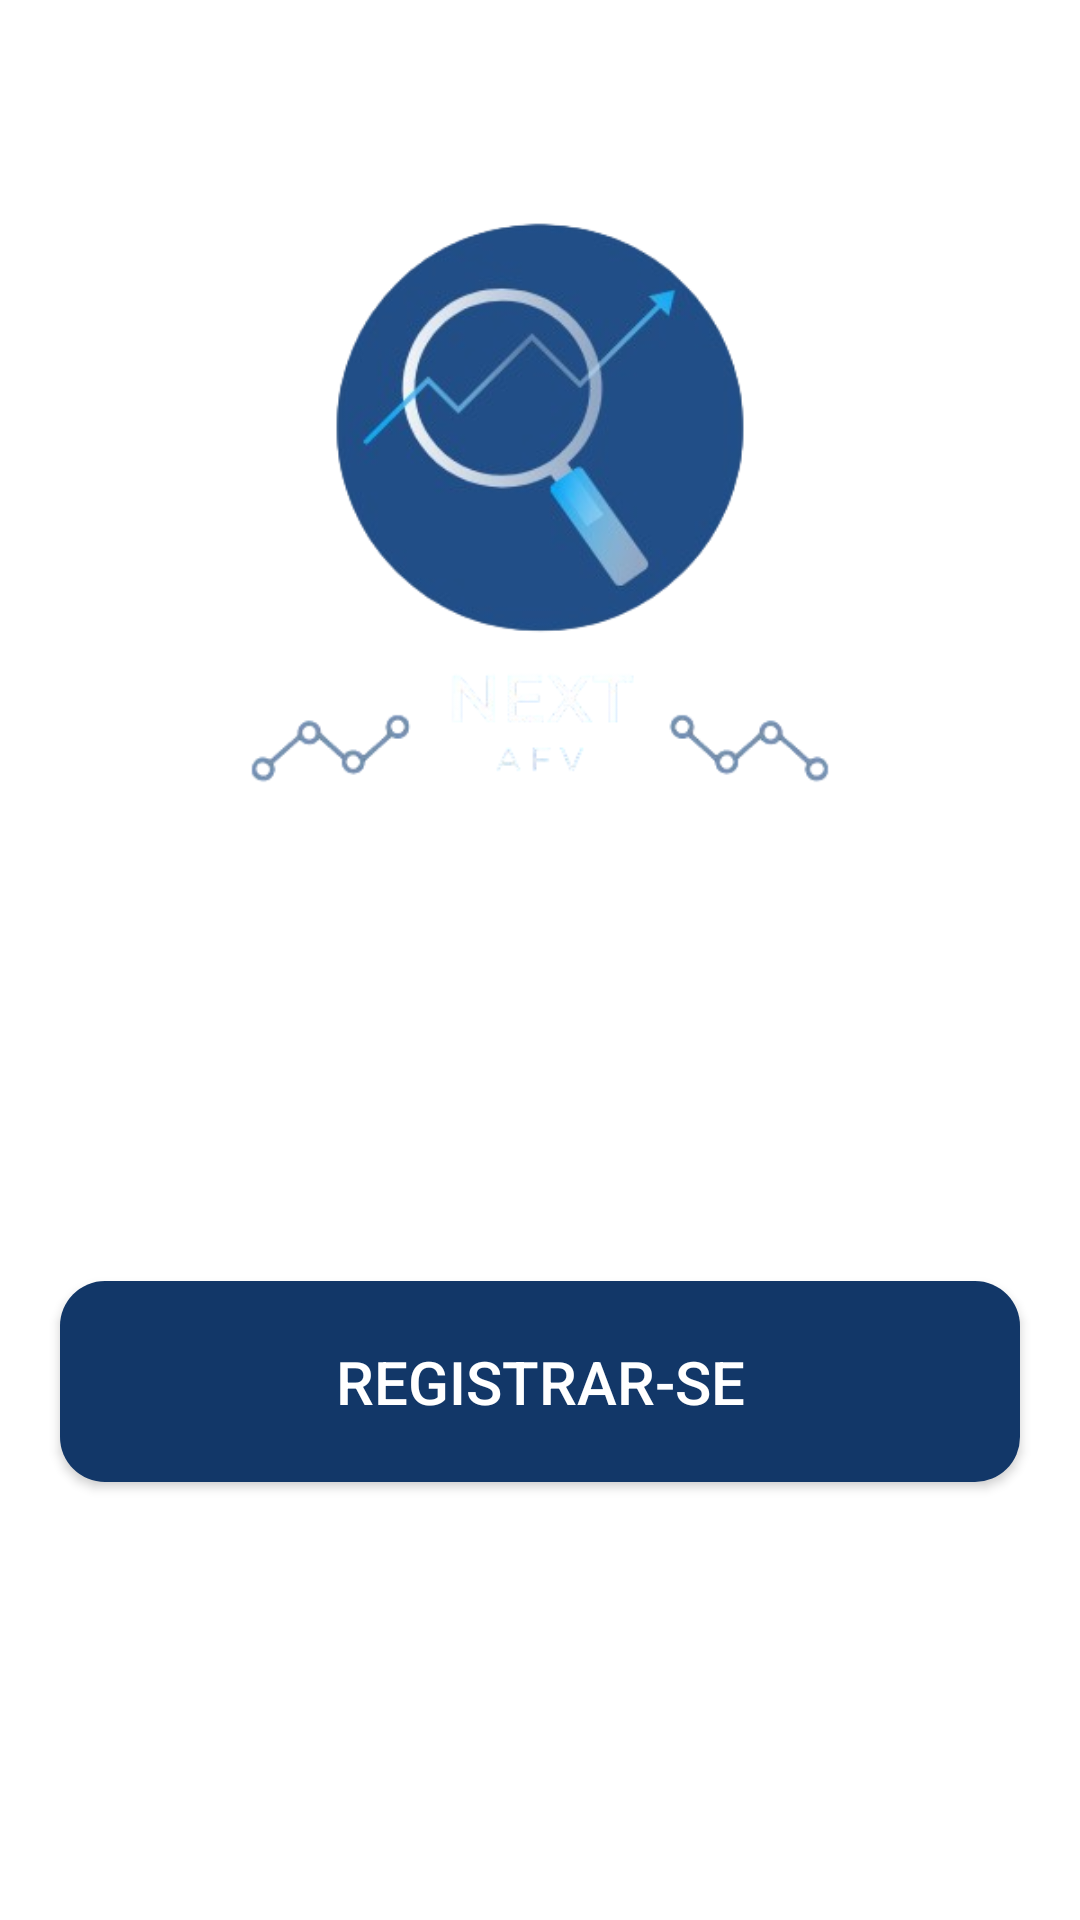

Reconstruct the res/layout file that produces this screen, plus the resources it refers to.
<!-- AndroidManifest.xml: application theme Theme.Nextvendas -->
<!-- res/layout/activity_main.xml -->
<?xml version="1.0" encoding="utf-8"?>
<androidx.constraintlayout.widget.ConstraintLayout xmlns:android="http://schemas.android.com/apk/res/android"
    xmlns:app="http://schemas.android.com/apk/res-auto"
    xmlns:tools="http://schemas.android.com/tools"
    android:id="@+id/main"
    android:layout_width="match_parent"
    android:layout_height="match_parent"
    tools:context=".MainActivity" >

    <ImageView
        android:layout_width="0dp"
        android:layout_height="0dp"
        android:scaleType="centerCrop"
        android:src="@drawable/fundo_gradient"
        app:layout_constraintBottom_toBottomOf="parent"
        app:layout_constraintEnd_toEndOf="parent"
        app:layout_constraintStart_toStartOf="parent"
        app:layout_constraintTop_toTopOf="parent" />
    
    <ImageView
        android:id="@+id/img_logo"
        android:layout_width="320dp"
        android:layout_height="300dp"
        app:layout_constraintStart_toStartOf="parent"
        app:layout_constraintEnd_toEndOf="parent"
        app:layout_constraintTop_toTopOf="parent"
        android:src="@drawable/logo"
        android:background="@android:color/transparent"
        android:layout_marginTop="20dp" />

    <androidx.appcompat.widget.AppCompatButton
        android:id="@+id/btn_realizar_login"
        android:layout_width="0dp"
        android:layout_height="wrap_content"
        app:layout_constraintStart_toStartOf="parent"
        app:layout_constraintEnd_toEndOf="parent"
        app:layout_constraintTop_toBottomOf="@id/img_logo"
        android:layout_margin="20dp"
        android:background="@drawable/estilo_btn_borda_branca_fundo_transparente"
        android:text="@string/txt_btn_realizar_login"
        android:textColor="@color/white"
        android:textAllCaps="true"
        android:textSize="20sp"
        android:padding="20dp"
        android:elevation="4dp" />

    <androidx.appcompat.widget.AppCompatButton
        android:id="@+id/btn_registrarse"
        android:layout_width="0dp"
        android:layout_height="wrap_content"
        app:layout_constraintStart_toStartOf="parent"
        app:layout_constraintEnd_toEndOf="parent"
        app:layout_constraintTop_toBottomOf="@id/btn_realizar_login"
        android:layout_margin="20dp"
        android:background="@drawable/estilo_btn_padrao"
        android:text="@string/txt_btn_registrarse"
        android:textColor="@color/white"
        android:textAllCaps="true"
        android:textSize="20sp"
        android:padding="20dp"
        android:elevation="4dp" />

</androidx.constraintlayout.widget.ConstraintLayout>
<!-- resources referenced by this layout -->
<resources>
  <color name="white">#FFFFFFFF</color>
  <!-- drawable estilo_btn_borda_branca_fundo_transparente (drawable) -->
  <?xml version="1.0" encoding="utf-8"?>
  <selector xmlns:android="http://schemas.android.com/apk/res/android">
  
      <item>
  
          <shape android:shape="rectangle" >
  
              <solid android:color="@android:color/transparent" />
  
              <corners android:radius="15dp" />
  
              <stroke android:color="@color/white" android:width="2dp" />
  
          </shape>
  
      </item>
  
  </selector>
  <!-- drawable estilo_btn_padrao (drawable) -->
  <?xml version="1.0" encoding="utf-8"?>
  <selector xmlns:android="http://schemas.android.com/apk/res/android">
  
      <item>
  
          <shape android:shape="rectangle">
  
              <solid android:color="@color/principal" />
  
              <corners android:radius="15dp" />
  
          </shape>
  
      </item>
  
  </selector>
  <!-- drawable logo: png bitmap (drawable, 66166 bytes) -->
  <string name="txt_btn_realizar_login">Realizar login</string>
  <string name="txt_btn_registrarse">Registrar-se</string>
  <style name="Theme.Nextvendas" parent="Theme.MaterialComponents.DayNight.NoActionBar">
          <item name="colorPrimary">@color/secundaria</item>
          <item name="colorPrimaryVariant">@color/principal</item>
          <item name="colorOnPrimary">@color/white</item>
          <item name="colorSecondary">#4a90e2</item>
          <item name="colorSecondaryVariant">#2c6fbb</item>
          <item name="colorOnSecondary">@color/black</item>
          
          <item name="android:statusBarColor">?attr/colorPrimaryVariant</item>
      </style>
  <color name="principal">#123768</color>
  <color name="secundaria">#224e87</color>
  <color name="black">#FF000000</color>
</resources>
